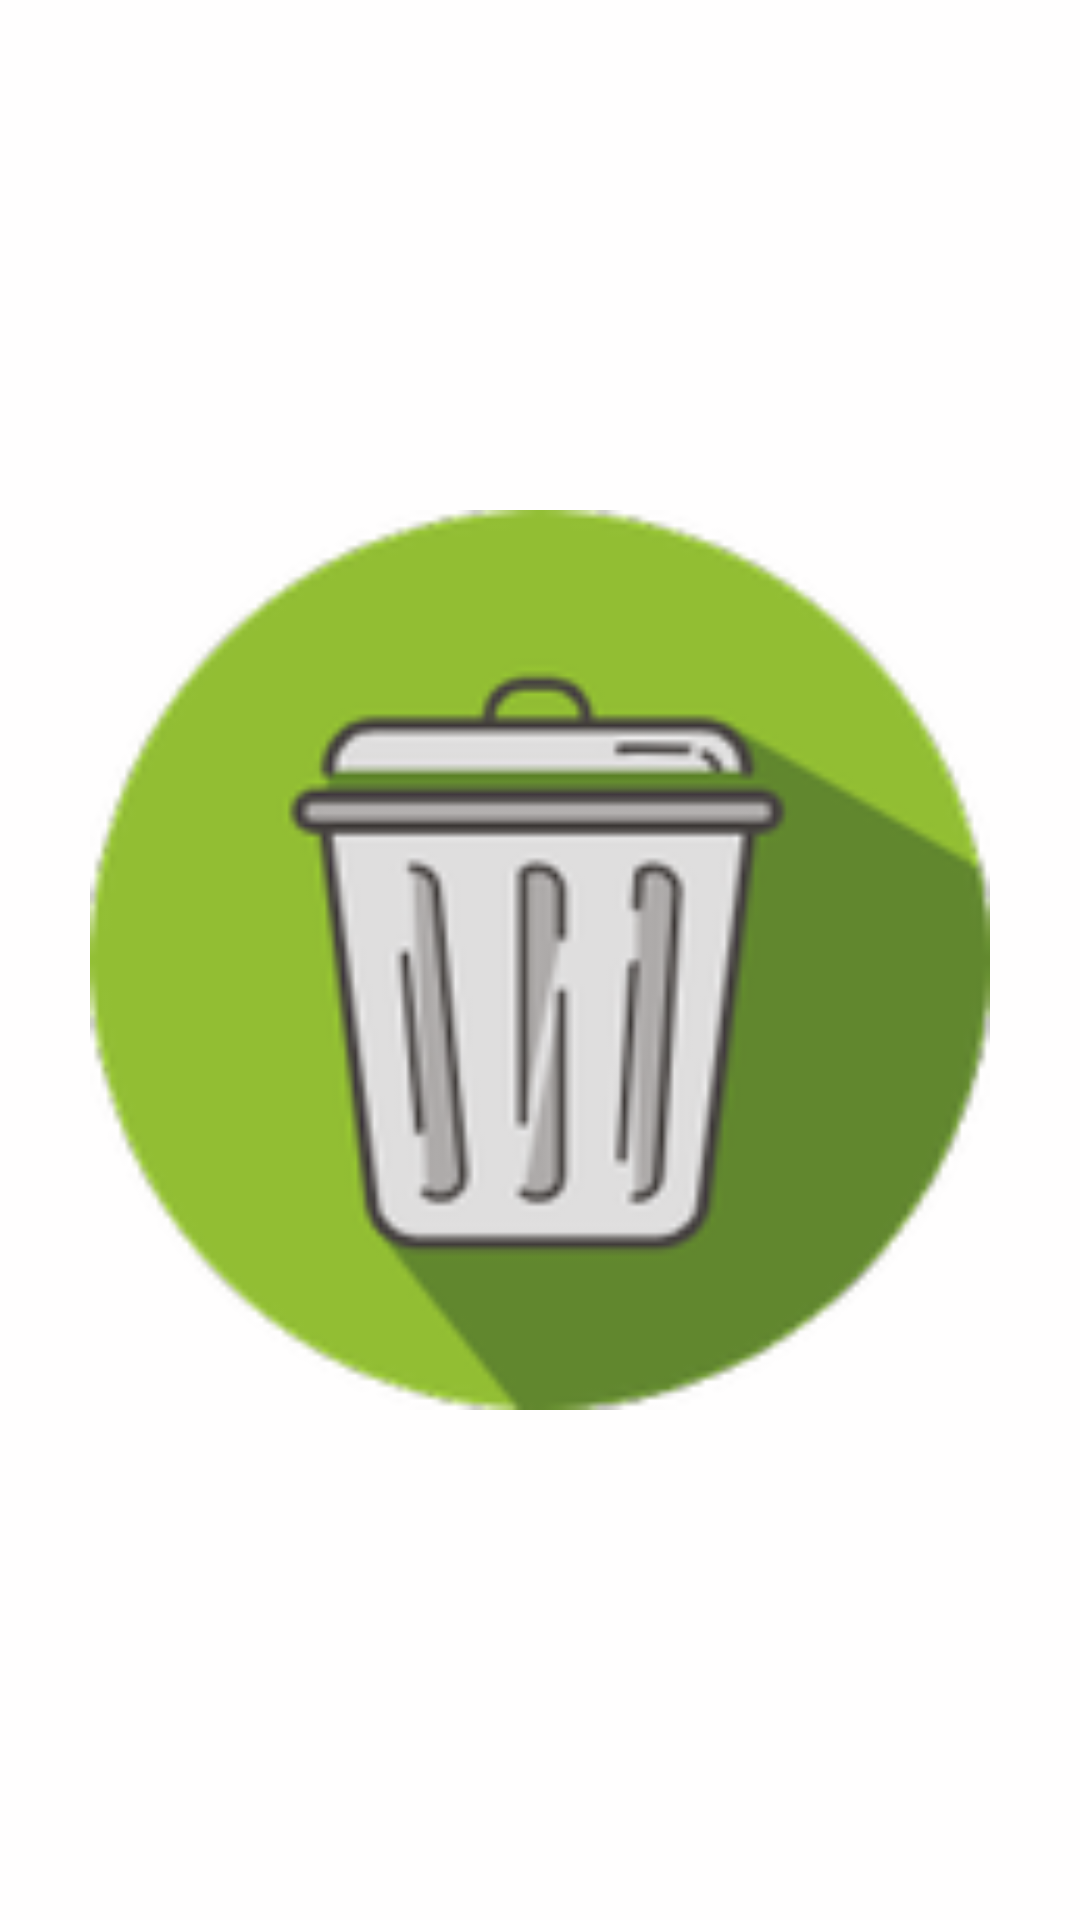

Android layout source for this screen:
<!-- AndroidManifest.xml: application theme AppTheme -->
<!-- res/layout/dialog_bigpic.xml -->
<?xml version="1.0" encoding="utf-8"?>
<LinearLayout xmlns:android="http://schemas.android.com/apk/res/android"
    android:layout_width="match_parent"
    android:layout_height="match_parent"
    android:orientation="vertical"
    android:gravity="center"
    android:background="@drawable/press">

    <LinearLayout
        android:layout_width="wrap_content"
        android:layout_height="wrap_content"
        android:gravity="center">
        <ImageView
            android:id="@+id/big_pic_item"
            android:layout_width="300dp"
            android:layout_height="wrap_content"
            android:adjustViewBounds="true"
            android:maxWidth="300dp"
            android:maxHeight="600dp"
            android:src="@mipmap/ic_launcher"/>
    </LinearLayout>

</LinearLayout>
<!-- resources referenced by this layout -->
<resources>
  <!-- drawable press (drawable) -->
  <?xml version="1.0" encoding="utf-8"?>
  <selector xmlns:android="http://schemas.android.com/apk/res/android">
      <item android:drawable="@color/press_bg" android:state_pressed="true"/>
      <item android:drawable="@color/bg1"/>
  </selector>
  <!-- mipmap ic_launcher: png bitmap (mipmap-hdpi, 6987 bytes) -->
  <style name="AppTheme" parent="Theme.AppCompat.Light.NoActionBar">
          
          <item name="colorPrimary">@color/colorPrimary</item>
          <item name="colorPrimaryDark">@color/white2</item>
          <item name="colorAccent">@color/white2</item>
          <item name="android:windowTranslucentStatus">true</item>
          <item name="android:windowLightStatusBar">true</item>
      </style>
  <color name="press_bg">#eeeeee</color>
  <color name="bg1">#fffefe</color>
  <color name="colorPrimary">#8DE26A</color>
  <color name="white2">#8DE26A</color>
</resources>
